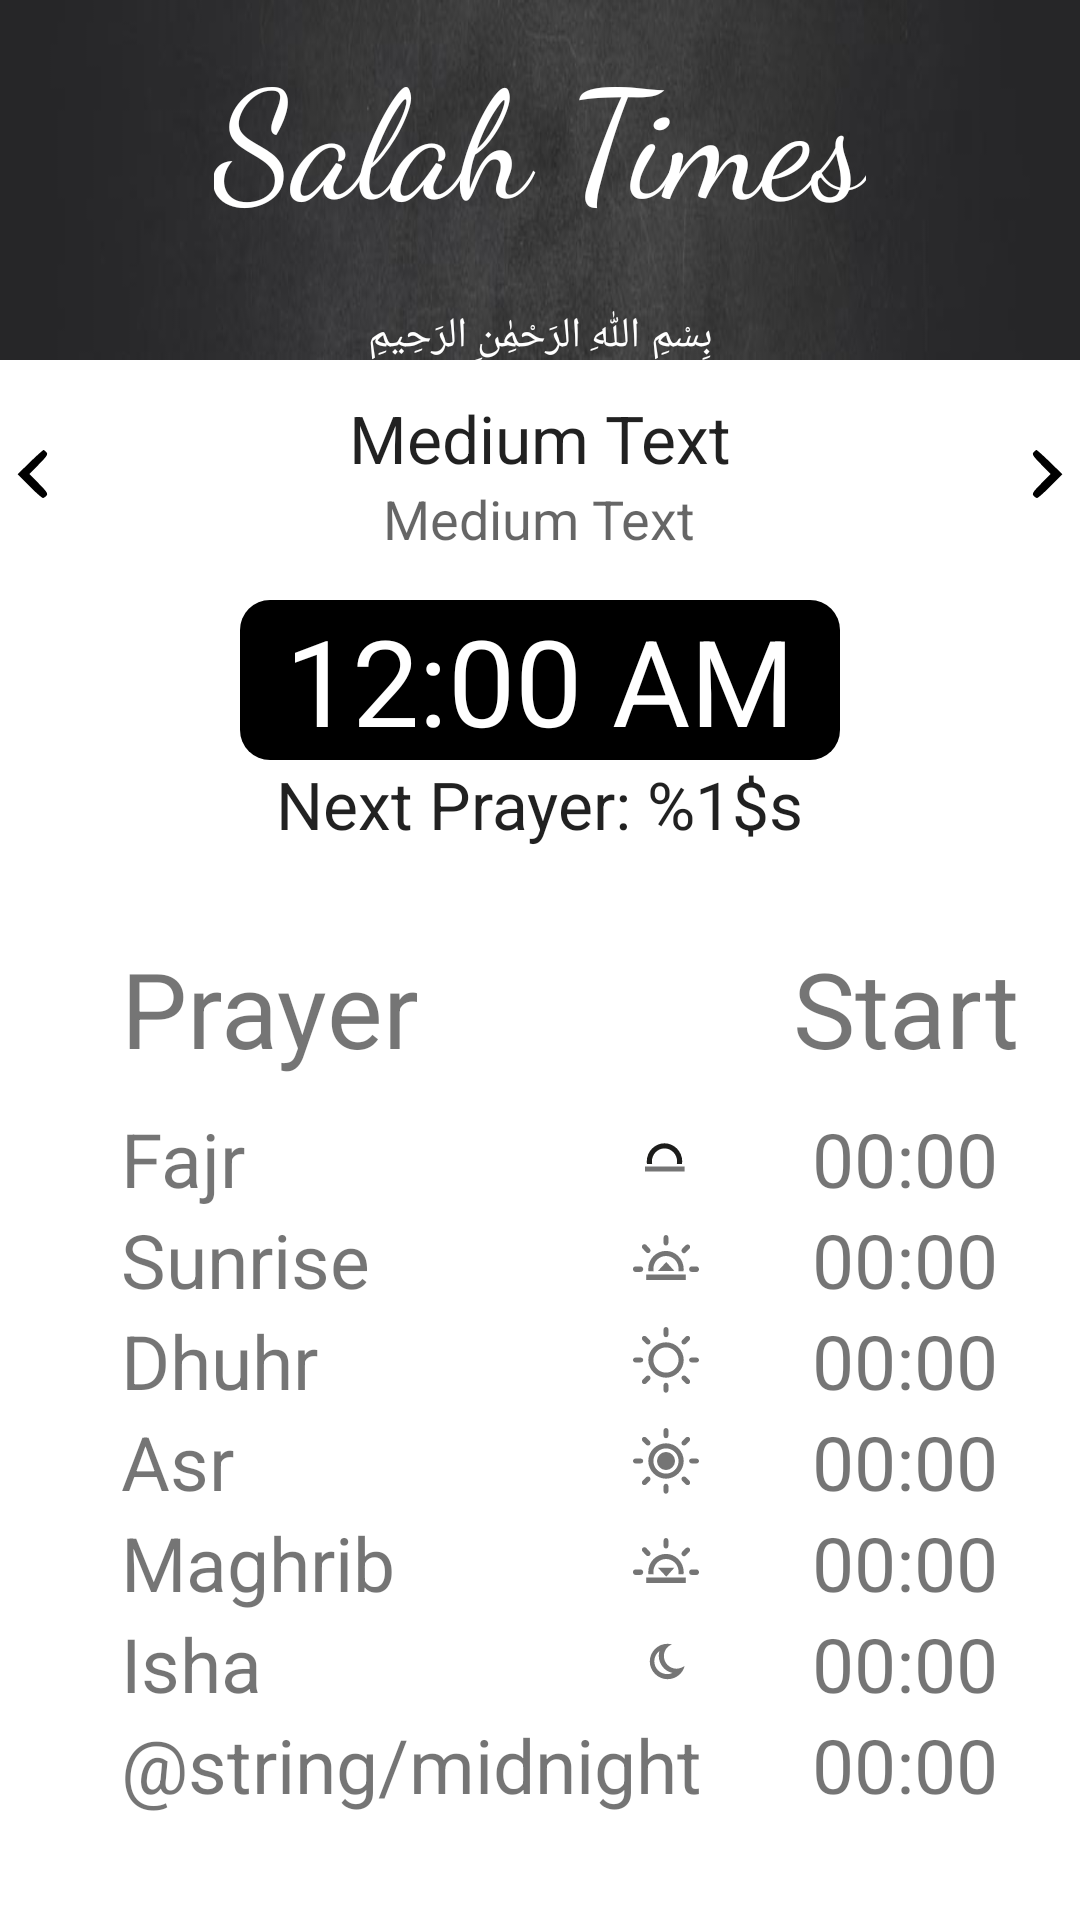

The Android layout XML behind this screen, and the referenced resources:
<!-- AndroidManifest.xml: application theme AppTheme -->
<!-- res/layout/times_layout.xml -->
<?xml version="1.0" encoding="utf-8"?>
<ScrollView
    xmlns:android="http://schemas.android.com/apk/res/android"
    xmlns:app="http://schemas.android.com/apk/res-auto"
    xmlns:tools="http://schemas.android.com/tools" 
    android:background="@android:color/white"
    android:layout_width="match_parent"
    android:layout_height="match_parent">

    <RelativeLayout
	android:id="@+id/rootView"
	android:layout_width="match_parent"
	android:layout_height="match_parent">

        <LinearLayout
	    android:layout_width="match_parent"
	    android:layout_height="120dp">
	
	    <ImageView
		android:src="@drawable/overlay"
		android:minWidth="25px"
		android:minHeight="25px"
		android:scaleType="fitXY"
		android:layout_width="wrap_content"
		android:layout_height="wrap_content"
		android:id="@+id/imageView1"/>

	</LinearLayout>

	<LinearLayout
	    android:orientation="vertical"
	    android:layout_width="match_parent"
	    android:layout_height="wrap_content"
	    android:minWidth="25px"
	    android:minHeight="25px"
	    android:id="@+id/linearLayout1">

	    <TextView
		android:layout_width="wrap_content"
		android:layout_height="wrap_content"
		android:layout_marginTop="10dp"
		android:layout_marginBottom="23dp"
		android:text="@string/app_name"
		android:textSize="50dp"
		android:textColor="@android:color/white"
		android:fontFamily="cursive"
		android:id="@+id/textView2"
		android:layout_gravity="center_horizontal"/>

	    <TextView
		android:text="بِسْمِ اللّٰهِ الرَحْمِٰنِ الرَحِيمِ"
		android:layout_width="match_parent"
		android:layout_height="wrap_content"
		android:gravity="center_horizontal"
		android:textColor="@android:color/white"
		android:id="@+id/textView3"/>

	    
	    <RelativeLayout
		android:layout_width="match_parent"
		android:layout_height="wrap_content"
		android:layout_marginTop="10dp">

	        <ImageButton
		    android:layout_width="wrap_content"
		    android:layout_height="wrap_content"
		    android:src="@drawable/ic_arrow_left"
		    android:layout_centerVertical="true"
		    android:background="#00000000"
		    android:id="@+id/dayBefore"/>
	    
	        <ImageButton
		    android:layout_width="wrap_content"
		    android:layout_height="wrap_content"
		    android:src="@drawable/ic_arrow_right"
		    android:layout_alignParentEnd="true"
		    android:layout_centerVertical="true"
		    android:background="#00000000"
		    android:id="@+id/dayAfter"/>

	        <TextView
		    android:layout_width="wrap_content"
		    android:layout_height="wrap_content"
		    android:text="Medium Text"
		    android:textSize="22sp"
		    android:textAppearance="?android:attr/textAppearanceLarge"
		    android:lines="1"
		    android:ellipsize="end"
		    android:layout_centerHorizontal="true"
		    android:id="@+id/hijriDate"/>

	    
	        <TextView
		    android:layout_width="wrap_content"
		    android:layout_height="wrap_content"
		    android:text="Medium Text"
		    android:textSize="18sp"
		    android:textAppearance="?android:attr/textAppearanceMedium"
		    android:lines="1"
		    android:ellipsize="end"
		    android:layout_below="@id/hijriDate"
		    android:layout_centerHorizontal="true"
		    android:id="@+id/date"/>

	    </RelativeLayout>

	    <TextClock
		android:layout_marginLeft="80dp"
		android:layout_marginRight="80dp"
		android:layout_marginTop="15dp"
		android:gravity="center_horizontal"
		android:layout_width="match_parent"
		android:layout_height="wrap_content"
		android:textColor="#ffffff"
		android:background="@drawable/btndesign"
		android:fontFamily="sans-serif"
		android:textSize="40dp"
		android:drawablePadding="-100dp"
		android:id="@+id/clock"/>

	    <TextView
		android:layout_width="wrap_content"
		android:layout_height="wrap_content"
		android:text="@string/next_prayer"
		android:textSize="22sp"
		android:textAppearance="?android:attr/textAppearanceLarge"
		android:lines="1"
		android:ellipsize="end"
		android:layout_gravity="center_horizontal"
		android:id="@+id/nextPrayer"/>

	    <HorizontalScrollView
		android:layout_gravity="center"
		android:layout_width="wrap_content"
		android:layout_height="match_parent">
	
	        <TableLayout
		    android:paddingBottom="10sp"
		    android:paddingStart="20sp"
		    android:layout_width="wrap_content"
		    android:layout_height="match_parent"
		    android:layout_marginTop="20dp"
		    android:layout_marginRight="20dp"
		    android:layout_marginLeft="20dp"
		    android:layout_gravity="center">

		    <TableRow
			android:layout_width="match_parent"
			android:layout_height="wrap_content"
			android:layout_marginBottom="10dp">

		        <TextView
			    android:layout_width="wrap_content"
			    android:layout_height="wrap_content"
			    android:textSize="35sp"
			    android:text="@string/prayer_heading"
			    android:lines="1"
			    android:ellipsize="end"
			    android:gravity="start"/>

			<View
			    android:layout_height="0dp"
			    android:layout_width="30sp" />

		        <TextView
			    android:layout_width="wrap_content"
			    android:layout_height="wrap_content"
			    android:textSize="35sp"
			    android:lines="1"
			    android:ellipsize="end"
			    android:gravity="center_horizontal"
			    android:text="@string/start_heading"/>

		    </TableRow>
	
		    <TableRow
			android:layout_width="wrap_content"
			android:layout_height="wrap_content">

		        <TextView
			    android:drawableEnd="@drawable/icon_fajr"
			    android:layout_width="wrap_content"
			    android:layout_height="wrap_content"
			    android:textSize="@dimen/timing"
			    android:text="@string/fajr"
			    android:gravity="start"/>

		        <View
			    android:layout_height="0sp"
			    android:layout_width="30sp" />

		        <TextView
			    android:layout_width="wrap_content"
			    android:layout_height="wrap_content"
			    android:textSize="@dimen/timing"
			    android:gravity="center_horizontal"
			    android:text="00:00"
			    android:id="@+id/fajr_start" />

		    </TableRow>

		    <TableRow
			android:layout_width="wrap_content"
			android:layout_height="wrap_content">

		        <TextView
			    android:drawableEnd="@drawable/icon_sunrise"
			    android:layout_width="wrap_content"
			    android:layout_height="wrap_content"
			    android:textSize="@dimen/timing"
			    android:text="@string/sunrise"
			    android:gravity="start" />

		        <View
			    android:layout_height="0sp"
			    android:layout_width="30sp" />

		        <TextView
			    android:layout_width="wrap_content"
			    android:layout_height="wrap_content"
			    android:textSize="@dimen/timing"
			    android:gravity="center_horizontal"
			    android:text="00:00"
			    android:id="@+id/sunrise_start"/>

		    </TableRow>
	
		    <TableRow
			android:layout_width="wrap_content"
			android:layout_height="wrap_content">

		        <TextView
			    android:drawableEnd="@drawable/icon_dhuhr"
			    android:layout_width="wrap_content"
			    android:layout_height="wrap_content"
			    android:textSize="@dimen/timing"
			    android:text="@string/dhuhr"
			    android:gravity="start" />

		        <View
			    android:layout_height="0sp"
			    android:layout_width="30sp" />

		        <TextView
			    android:layout_width="wrap_content"
			    android:layout_height="wrap_content"
			    android:textSize="@dimen/timing"
			    android:gravity="center_horizontal"
			    android:text="00:00"
			    android:id="@+id/dhuhr_start"/>

		    </TableRow>

		    <TableRow
			android:layout_width="wrap_content"
			android:layout_height="wrap_content">

		        <TextView
			    android:drawableEnd="@drawable/icon_asr"
			    android:layout_width="wrap_content"
			    android:layout_height="wrap_content"
			    android:textSize="@dimen/timing"
			    android:text="@string/asr"
			    android:gravity="start" />

		        <View
			    android:layout_height="0sp"
			    android:layout_width="30sp" />

		        <TextView
			    android:layout_width="wrap_content"
			    android:layout_height="wrap_content"
			    android:textSize="@dimen/timing"
			    android:gravity="center_horizontal"
			    android:text="00:00"
			    android:id="@+id/asr_start"/>

		    </TableRow>

		    <TableRow
			android:layout_width="wrap_content"
			android:layout_height="wrap_content">

		        <TextView
			    android:drawableEnd="@drawable/icon_maghrib"
			    android:drawablePadding="10dp"
			    android:layout_width="wrap_content"
			    android:layout_height="wrap_content"
			    android:textSize="@dimen/timing"
			    android:text="@string/maghrib"
			    android:gravity="start" />

		        <View
			    android:layout_height="0sp"
			    android:layout_width="30sp" />

			<TextView
			    android:layout_width="wrap_content"
			    android:layout_height="wrap_content"
			    android:textSize="@dimen/timing"
			    android:gravity="center_horizontal"
			    android:text="00:00"
			    android:id="@+id/maghrib_start"/>

		    </TableRow>

		    <TableRow
			android:layout_width="wrap_content"
			android:layout_height="wrap_content">

		        <TextView
			    android:drawableEnd="@drawable/icon_isha"
			    android:layout_width="wrap_content"
			    android:layout_height="wrap_content"
			    android:textSize="@dimen/timing"
			    android:text="@string/isha"
			    android:gravity="start" />

			
			<View
			    android:layout_height="0sp"
			    android:layout_width="30sp" />

		        <TextView
			    android:layout_width="wrap_content"
			    android:layout_height="wrap_content"
			    android:textSize="@dimen/timing"
			    android:gravity="center_horizontal"
			    android:text="00:00"
			    android:id="@+id/isha_start"/>

		    </TableRow>

		    <TableRow
			android:layout_width="wrap_content"
			android:layout_height="wrap_content">

		        <TextView
			    android:layout_width="wrap_content"
			    android:layout_height="wrap_content"
			    android:text="@string/midnight"
			    android:textSize="@dimen/timing"
			    android:gravity="start" />

		        <View
			    android:layout_height="0dp"
			    android:layout_width="30sp" />
		    
		        <TextView
			    android:layout_width="wrap_content"
			    android:layout_height="wrap_content"
			    android:text="00:00"
			    android:textSize="@dimen/timing"
			    android:gravity="center_horizontal"
			    android:id="@+id/midnight_start"/>

		    </TableRow>

		</TableLayout>

	    </HorizontalScrollView>

	</LinearLayout>

    </RelativeLayout>

</ScrollView>
<!-- resources referenced by this layout -->
<resources>
  <dimen name="timing">25dp</dimen>
  <!-- drawable btndesign (drawable) -->
  ﻿<shape xmlns:android="http://schemas.android.com/apk/res/android">
  
  	<corners android:radius="10dp"/>
  	<solid android:color="#000000"/>
  </shape>
  <!-- drawable ic_arrow_left (drawable) -->
  <?xml version="1.0" encoding="utf-8"?>
  <vector xmlns:android="http://schemas.android.com/apk/res/android"
      android:width="24.000000dp"
      android:height="24.000000dp"
      android:viewportWidth="48.000000"
      android:viewportHeight="48.000000">
  
      <group
              android:translateY="48.000000"
              android:scaleX="0.100000"
              android:scaleY="-0.100000">
          <path
              android:fillColor="#000000"
              android:strokeWidth="1"
              android:pathData="M200 319 l-83 -81 79 -79 c43 -43 84 -79 90 -79 6 0 17 7 24 16 11 13 4 24 -51 80 l-63 64 63 64 c55 56 62 67 51 80 -7 9 -16 16 -20 16 -3 0 -44 -36 -90 -81z" />
      </group>
  </vector>
  <!-- drawable ic_arrow_right (drawable) -->
  <?xml version="1.0" encoding="utf-8"?>
  <vector xmlns:android="http://schemas.android.com/apk/res/android"
      android:width="24.000000dp"
      android:height="24.000000dp"
      android:viewportWidth="48.000000"
      android:viewportHeight="48.000000">
  
      <group
              android:translateY="48.000000"
              android:scaleX="0.100000"
              android:scaleY="-0.100000">
          <path
              android:fillColor="#000000"
              android:strokeWidth="1"
              android:pathData="M170 384 c-11 -13 -4 -24 51 -80 l63 -64 -63 -64 c-55 -56 -62 -67 -51 -80 7 -9 18 -16 24 -16 6 0 47 36 90 79 l79 79 -83 81 c-46 45 -87 81 -90 81 -4 0 -13 -7 -20 -16z" />
      </group>
  </vector>
  <!-- drawable icon_fajr (drawable) -->
  <vector xmlns:android="http://schemas.android.com/apk/res/android" xmlns:aapt="http://schemas.android.com/aapt"
      android:viewportWidth="24"
      android:viewportHeight="24"
      android:width="24dp"
      android:height="24dp">
      <path
          android:pathData="M7.4 14c-0.1 0 -0.1 -0.6 -0.1 -0.9c0 -2.3 1.9 -4.3 4.2 -4.3s4.2 2 4.2 4.3c0 0.3 0 0.9 -0.1 0.9h1.7c0 0 0.1 -0.6 0.1 -0.9c0 -3.3 -2.7 -6 -5.9 -6s-5.9 2.7 -5.9 6c0 0.3 0 0.9 0.1 0.9H7.4z"
          android:fillColor="#1D1D1B" />
      <path
          android:pathData="M5 14.8H18.2V16.5H5V14.8Z"
          android:fillColor="#8a000000" />
  </vector>
  <!-- drawable icon_isha (drawable) -->
  <vector xmlns:android="http://schemas.android.com/apk/res/android" xmlns:aapt="http://schemas.android.com/aapt"
      android:viewportWidth="24"
      android:viewportHeight="24"
      android:width="24dp"
      android:height="24dp">
      <path
          android:pathData="M15.5 13.9c-2.3 0 -4.2 -1.9 -4.2 -4.2c0 -1.8 1.1 -3.3 2.7 -3.9c-0.5 -0.1 -1 -0.2 -1.5 -0.2c-3.3 0 -5.9 2.7 -5.9 5.9s2.7 5.9 5.9 5.9c2.8 0 5.1 -1.9 5.7 -4.4C17.4 13.5 16.5 13.9 15.5 13.9zM12.4 15.7c-2.4 0 -4.3 -1.9 -4.3 -4.3C8.1 10 8.8 8.8 9.8 8C9.7 8.5 9.6 9.1 9.6 9.6c0 2.8 1.9 5.1 4.5 5.7C13.5 15.6 13 15.7 12.4 15.7z"
          android:fillColor="#8a000000" />
  </vector>
  <string name="app_name">Salah Times</string>
  <string name="asr">Asr</string>
  <string name="dhuhr">Dhuhr</string>
  <string name="fajr">Fajr</string>
  <string name="isha">Isha</string>
  <string name="maghrib">Maghrib</string>
  <string name="next_prayer">Next Prayer: %1$s</string>
  <string name="prayer_heading">Prayer</string>
  <string name="start_heading">Start</string>
  <string name="sunrise">Sunrise</string>
  <style name="AppTheme" parent="@style/Theme.AppCompat.Light.NoActionBar">
      </style>
</resources>
